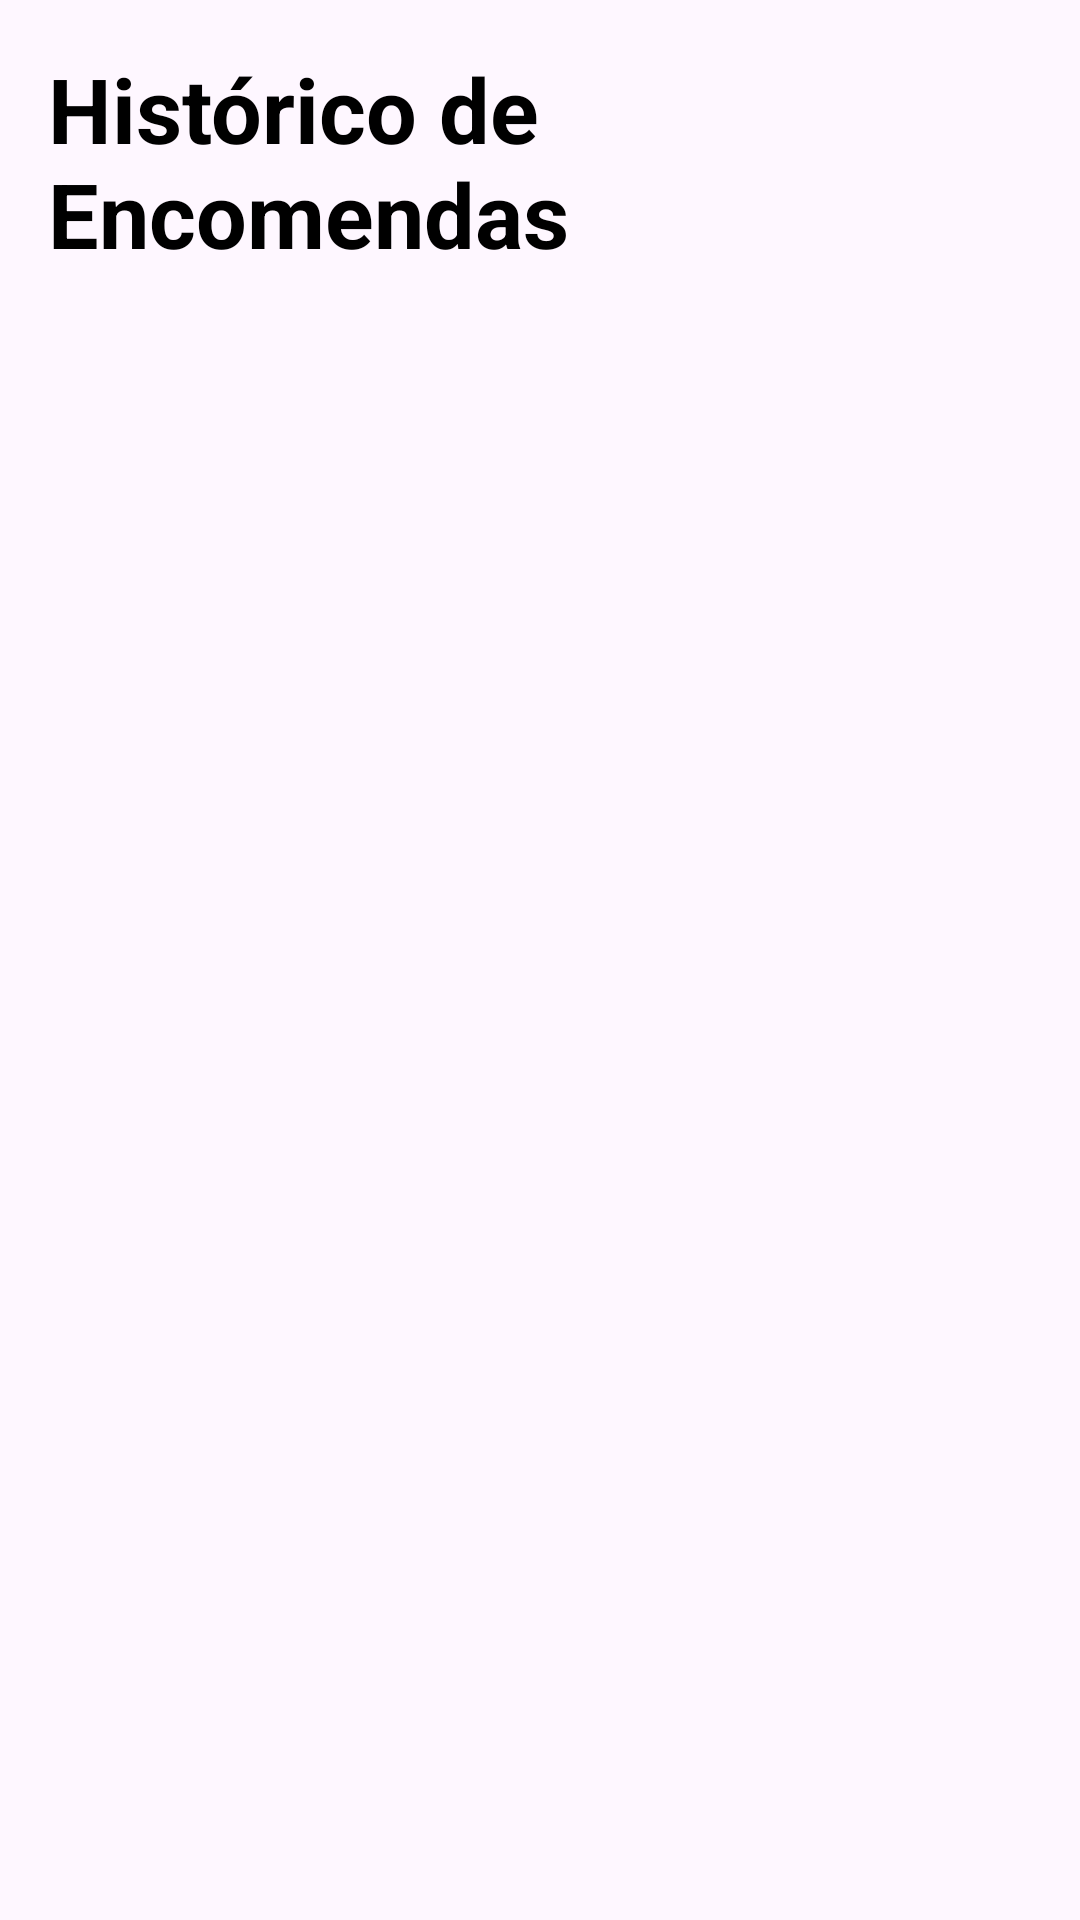

Here is an Android app screen rendered from its layout file. Give the layout XML and the strings, colors and styles it references.
<!-- AndroidManifest.xml: application theme Theme.ProdutosGinasio -->
<!-- res/layout/activity_historico_de_encomendas.xml -->
<?xml version="1.0" encoding="utf-8"?>
<LinearLayout xmlns:android="http://schemas.android.com/apk/res/android"
    android:layout_width="match_parent"
    android:layout_height="match_parent"
    android:orientation="vertical"
    android:padding="16dp">

    <TextView
        android:id="@+id/tvTituloHistoricoEncomendas"
        android:layout_width="match_parent"
        android:layout_height="wrap_content"
        android:text="@string/txt_historico_de_encomendas"
        android:textSize="30sp"
        android:textStyle="bold"
        android:textColor="@color/black"
        android:layout_marginBottom="10dp"
        android:layout_gravity="center"/>

    <ListView
        android:id="@+id/lvHistoricoEncomendas"
        android:layout_width="match_parent"
        android:layout_height="0dp"
        android:layout_weight="1"/>

</LinearLayout>
<!-- resources referenced by this layout -->
<resources>
  <color name="black">#FF000000</color>
  <string name="txt_historico_de_encomendas">Histórico de Encomendas</string>
  <style name="Theme.ProdutosGinasio" parent="Base.Theme.ProdutosGinasio" />
  <style name="Base.Theme.ProdutosGinasio" parent="Theme.Material3.DayNight.NoActionBar">
          
          <item name="colorPrimary">@color/blue_app</item>
      </style>
  <color name="blue_app">#1376b1</color>
</resources>
